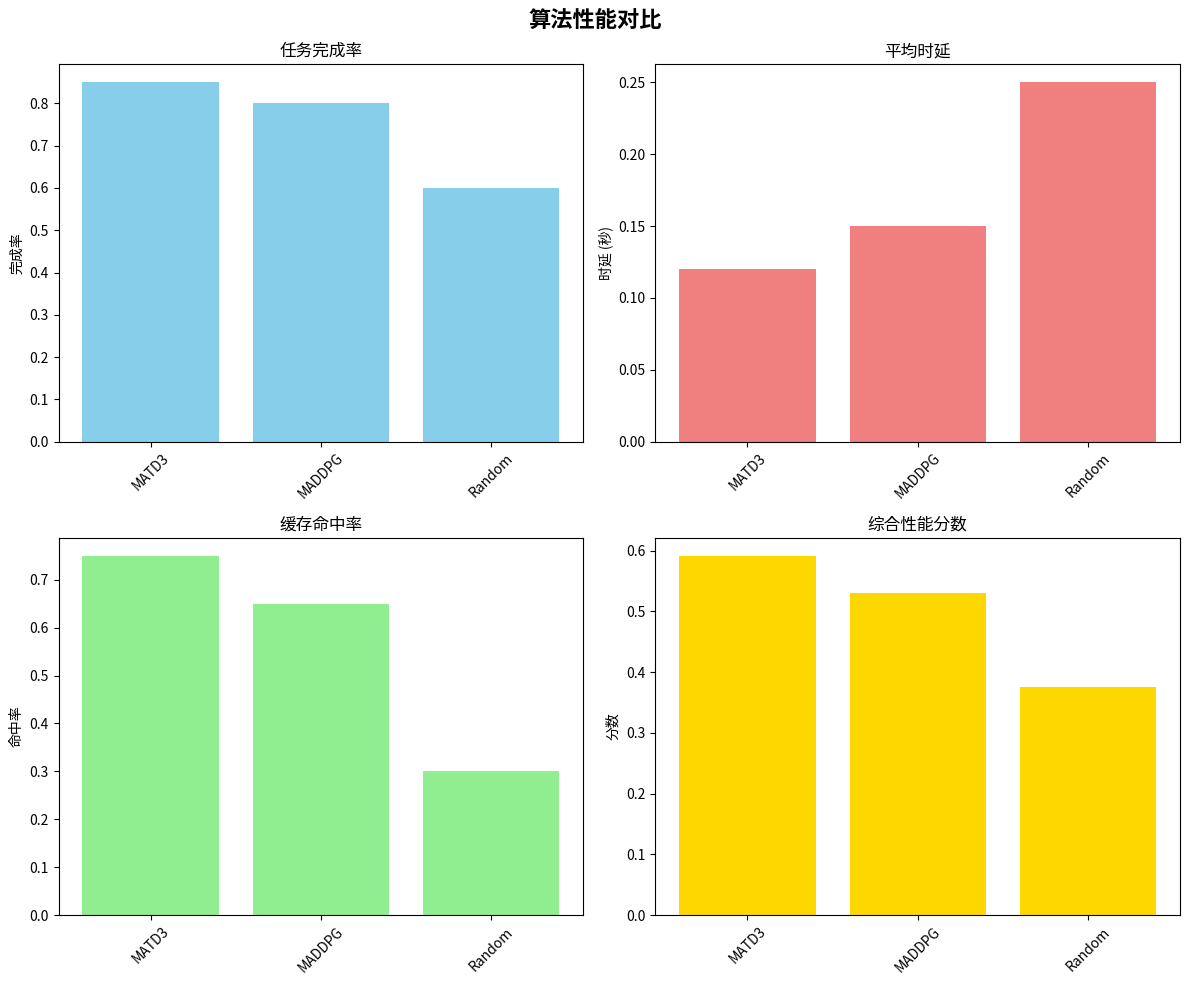

Write Python code to recreate this figure.
#!/usr/bin/env python3
"""
性能评估器
用于评估算法性能和系统指标
"""

import numpy as np
import matplotlib.pyplot as plt
from typing import Dict, List, Tuple
import json
from datetime import datetime

class PerformanceEvaluator:
    """性能评估器"""
    
    def __init__(self):
        self.metrics = {}
        self.baseline_results = {}
    
    def evaluate_algorithm(self, algorithm_name: str, results: Dict) -> Dict:
        """评估单个算法性能"""
        stats = results.get('statistics', {})
        
        # 基本性能指标
        performance = {
            'algorithm': algorithm_name,
            'total_tasks': stats.get('total_tasks', 0),
            'completed_tasks': stats.get('completed_tasks', 0),
            'completion_rate': stats.get('completion_rate', 0.0),
            'avg_delay': stats.get('avg_delay', 0.0),
            'total_energy': stats.get('total_energy', 0.0),
            'cache_hit_rate': stats.get('cache_hit_rate', 0.0),
            'drop_rate': stats.get('drop_rate', 0.0)
        }
        
        # 3GPP标准相关指标
        performance.update({
            'avg_sinr': stats.get('avg_sinr', 0.0),
            'avg_throughput': stats.get('avg_throughput', 0.0),
            'handover_success_rate': stats.get('handover_success_rate', 1.0),
            'path_loss_avg': stats.get('path_loss_avg', 0.0),
            'interference_level': stats.get('interference_level', 0.0),
            'channel_quality': stats.get('channel_quality', 0.0)
        })
        
        # 分层学习相关指标
        performance.update({
            'strategic_reward': stats.get('strategic_reward', 0.0),
            'tactical_reward': stats.get('tactical_reward', 0.0),
            'operational_reward': stats.get('operational_reward', 0.0),
            'coordination_efficiency': stats.get('coordination_efficiency', 0.0),
            'decision_consistency': stats.get('decision_consistency', 0.0)
        })
        
        # 计算衍生指标
        if performance['completed_tasks'] > 0:
            performance['energy_efficiency'] = performance['completed_tasks'] / max(performance['total_energy'], 1)
            performance['delay_efficiency'] = 1.0 / max(performance['avg_delay'], 0.001)
            performance['spectral_efficiency'] = performance['avg_throughput'] / max(stats.get('bandwidth_used', 1), 1)
        else:
            performance['energy_efficiency'] = 0.0
            performance['delay_efficiency'] = 0.0
            performance['spectral_efficiency'] = 0.0
        
        # 综合性能分数
        performance['composite_score'] = self.calculate_composite_score(performance)
        
        self.metrics[algorithm_name] = performance
        return performance
    
    def calculate_composite_score(self, performance: Dict) -> float:
        """计算综合性能分数"""
        # 权重设置
        weights = {
            'completion_rate': 0.25,
            'delay_efficiency': 0.2,
            'energy_efficiency': 0.2,
            'cache_hit_rate': 0.15,
            'sinr_quality': 0.1,
            'handover_success_rate': 0.1
        }
        
        # 归一化处理
        normalized_scores = {
            'completion_rate': performance['completion_rate'],
            'delay_efficiency': min(performance['delay_efficiency'], 10.0) / 10.0,
            'energy_efficiency': min(performance['energy_efficiency'] / 1000, 1.0),
            'cache_hit_rate': performance['cache_hit_rate'],
            'sinr_quality': performance.get('avg_sinr', 0.0) / 30.0,  # 假设最大SINR为30dB
            'handover_success_rate': performance.get('handover_success_rate', 1.0)
        }
        
        # 加权求和
        composite_score = sum(
            weights[metric] * min(max(normalized_scores[metric], 0.0), 1.0)
            for metric in weights.keys()
        )
        
        return composite_score
    
    def compare_algorithms(self, results_dict: Dict[str, Dict]) -> Dict:
        """比较多个算法"""
        comparison = {}
        
        # 评估每个算法
        for algorithm, results in results_dict.items():
            comparison[algorithm] = self.evaluate_algorithm(algorithm, results)
        
        # 找出最佳算法
        best_algorithm = max(comparison.keys(), 
                           key=lambda x: comparison[x]['composite_score'])
        
        # 计算改进幅度
        improvements = {}
        best_performance = comparison[best_algorithm]
        
        for algorithm, performance in comparison.items():
            if algorithm != best_algorithm:
                improvements[algorithm] = self.calculate_improvements(
                    best_performance, performance
                )
        
        return {
            'individual_performance': comparison,
            'best_algorithm': best_algorithm,
            'improvements': improvements,
            'ranking': self.rank_algorithms(comparison)
        }
    
    def calculate_improvements(self, best: Dict, current: Dict) -> Dict:
        """计算改进幅度"""
        improvements = {}
        
        metrics_to_compare = [
            'completion_rate', 'avg_delay', 'total_energy', 
            'cache_hit_rate', 'composite_score'
        ]
        
        for metric in metrics_to_compare:
            best_val = best.get(metric, 0)
            current_val = current.get(metric, 0)
            
            if metric == 'avg_delay' or metric == 'total_energy':
                # 对于时延和能耗，越小越好
                if current_val > 0:
                    improvement = (current_val - best_val) / current_val * 100
                else:
                    improvement = 0
            else:
                # 对于其他指标，越大越好
                if current_val > 0:
                    improvement = (best_val - current_val) / current_val * 100
                else:
                    improvement = 0
            
            improvements[f'{metric}_improvement'] = improvement
        
        return improvements
    
    def rank_algorithms(self, comparison: Dict) -> List[Tuple[str, float]]:
        """算法排名"""
        ranking = [(alg, perf['composite_score']) 
                  for alg, perf in comparison.items()]
        ranking.sort(key=lambda x: x[1], reverse=True)
        return ranking
    
    def generate_performance_report(self, comparison_results: Dict) -> str:
        """生成性能报告"""
        report = "# 算法性能评估报告\n\n"
        report += f"生成时间: {datetime.now().strftime('%Y-%m-%d %H:%M:%S')}\n\n"
        
        # 算法排名
        report += "## 算法排名\n\n"
        ranking = comparison_results['ranking']
        for i, (algorithm, score) in enumerate(ranking, 1):
            report += f"{i}. **{algorithm}** - 综合分数: {score:.3f}\n"
        
        report += "\n## 详细性能指标\n\n"
        report += "| 算法 | 完成率 | 平均时延(s) | 总能耗(J) | 缓存命中率 | 综合分数 |\n"
        report += "|------|--------|-------------|-----------|------------|----------|\n"
        
        for algorithm, performance in comparison_results['individual_performance'].items():
            report += f"| {algorithm} | {performance['completion_rate']:.2%} | "
            report += f"{performance['avg_delay']:.3f} | {performance['total_energy']:.1f} | "
            report += f"{performance['cache_hit_rate']:.2%} | {performance['composite_score']:.3f} |\n"
        
        # 最佳算法分析
        best_alg = comparison_results['best_algorithm']
        report += f"\n## 最佳算法: {best_alg}\n\n"
        
        best_perf = comparison_results['individual_performance'][best_alg]
        report += f"- **完成率**: {best_perf['completion_rate']:.2%}\n"
        report += f"- **平均时延**: {best_perf['avg_delay']:.3f}s\n"
        report += f"- **总能耗**: {best_perf['total_energy']:.1f}J\n"
        report += f"- **缓存命中率**: {best_perf['cache_hit_rate']:.2%}\n"
        report += f"- **综合分数**: {best_perf['composite_score']:.3f}\n"
        
        # 改进分析
        if comparison_results['improvements']:
            report += "\n## 改进分析\n\n"
            for algorithm, improvements in comparison_results['improvements'].items():
                report += f"### {best_alg} vs {algorithm}\n\n"
                for metric, improvement in improvements.items():
                    if 'improvement' in metric:
                        metric_name = metric.replace('_improvement', '')
                        report += f"- **{metric_name}**: {improvement:+.1f}%\n"
                report += "\n"
        
        return report
    
    def plot_performance_comparison(self, comparison_results: Dict, save_path: str = None):
        """绘制性能对比图"""
        algorithms = list(comparison_results['individual_performance'].keys())
        
        # 提取指标数据
        completion_rates = [comparison_results['individual_performance'][alg]['completion_rate'] 
                          for alg in algorithms]
        avg_delays = [comparison_results['individual_performance'][alg]['avg_delay'] 
                     for alg in algorithms]
        cache_hit_rates = [comparison_results['individual_performance'][alg]['cache_hit_rate'] 
                          for alg in algorithms]
        composite_scores = [comparison_results['individual_performance'][alg]['composite_score'] 
                           for alg in algorithms]
        
        # 创建子图
        fig, axes = plt.subplots(2, 2, figsize=(12, 10))
        fig.suptitle('算法性能对比', fontsize=16, fontweight='bold')
        
        # 完成率对比
        axes[0, 0].bar(algorithms, completion_rates, color='skyblue')
        axes[0, 0].set_title('任务完成率')
        axes[0, 0].set_ylabel('完成率')
        axes[0, 0].tick_params(axis='x', rotation=45)
        
        # 平均时延对比
        axes[0, 1].bar(algorithms, avg_delays, color='lightcoral')
        axes[0, 1].set_title('平均时延')
        axes[0, 1].set_ylabel('时延 (秒)')
        axes[0, 1].tick_params(axis='x', rotation=45)
        
        # 缓存命中率对比
        axes[1, 0].bar(algorithms, cache_hit_rates, color='lightgreen')
        axes[1, 0].set_title('缓存命中率')
        axes[1, 0].set_ylabel('命中率')
        axes[1, 0].tick_params(axis='x', rotation=45)
        
        # 综合分数对比
        axes[1, 1].bar(algorithms, composite_scores, color='gold')
        axes[1, 1].set_title('综合性能分数')
        axes[1, 1].set_ylabel('分数')
        axes[1, 1].tick_params(axis='x', rotation=45)
        
        plt.tight_layout()
        
        if save_path:
            plt.savefig(save_path, dpi=300, bbox_inches='tight')
            print(f"性能对比图已保存: {save_path}")
        
        plt.show()
    
    def save_results(self, comparison_results: Dict, filepath: str):
        """保存评估结果"""
        # 准备JSON序列化的数据
        json_data = {
            'timestamp': datetime.now().isoformat(),
            'evaluation_results': comparison_results,
            'summary': {
                'total_algorithms': len(comparison_results['individual_performance']),
                'best_algorithm': comparison_results['best_algorithm'],
                'best_score': comparison_results['individual_performance'][
                    comparison_results['best_algorithm']
                ]['composite_score']
            }
        }
        
        with open(filepath, 'w', encoding='utf-8') as f:
            json.dump(json_data, f, indent=2, ensure_ascii=False)
        
        print(f"评估结果已保存: {filepath}")

def test_evaluator():
    """测试评估器"""
    print("🧪 测试性能评估器...")
    
    # 模拟算法结果
    mock_results = {
        'MATD3': {
            'statistics': {
                'total_tasks': 1000,
                'completed_tasks': 850,
                'completion_rate': 0.85,
                'avg_delay': 0.12,
                'total_energy': 5000,
                'cache_hit_rate': 0.75,
                'drop_rate': 0.15
            }
        },
        'MADDPG': {
            'statistics': {
                'total_tasks': 1000,
                'completed_tasks': 800,
                'completion_rate': 0.80,
                'avg_delay': 0.15,
                'total_energy': 5500,
                'cache_hit_rate': 0.65,
                'drop_rate': 0.20
            }
        },
        'Random': {
            'statistics': {
                'total_tasks': 1000,
                'completed_tasks': 600,
                'completion_rate': 0.60,
                'avg_delay': 0.25,
                'total_energy': 7000,
                'cache_hit_rate': 0.30,
                'drop_rate': 0.40
            }
        }
    }
    
    # 创建评估器
    evaluator = PerformanceEvaluator()
    
    # 进行比较
    comparison = evaluator.compare_algorithms(mock_results)
    
    # 生成报告
    report = evaluator.generate_performance_report(comparison)
    print("\n" + "="*50)
    print(report)
    
    # 绘制对比图
    evaluator.plot_performance_comparison(comparison)
    
    print("✅ 评估器测试完成")

if __name__ == "__main__":
    test_evaluator()
